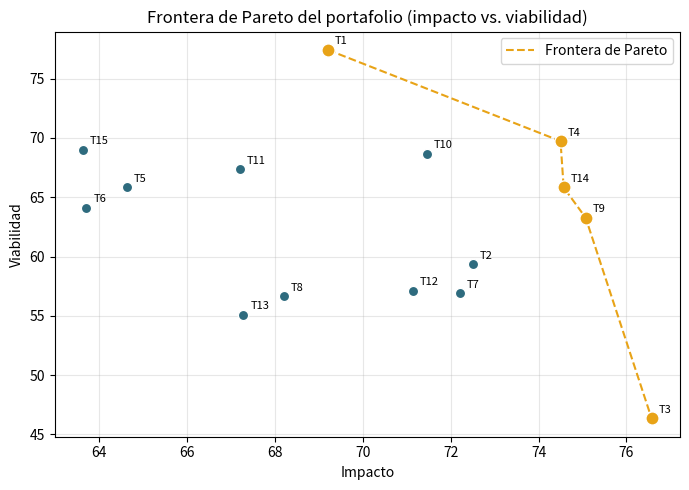
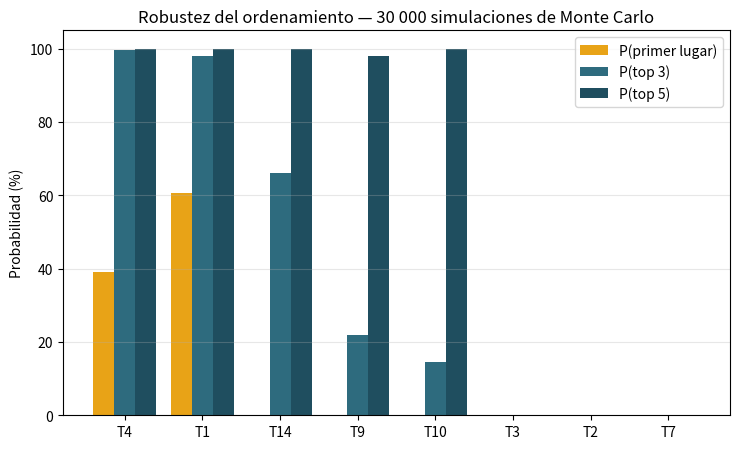

The script that saved these images, in order:
import numpy as np
import pandas as pd
from scipy import stats
import matplotlib.pyplot as plt

criterios = ['C1', 'C2', 'C3', 'C4', 'C5', 'C6']
pesos = np.array([0.18, 0.22, 0.16, 0.14, 0.12, 0.18])   # ponderaciones; suman 1

tipologias = {
    'T1': ('O&M predictivo para parques solares y eólicos', 'Energía', [78, 60, 72, 80, 78, 75]),
    'T2': ('Microrredes con gestión inteligente de demanda', 'Energía/agua', [75, 65, 80, 58, 60, 60]),
    'T3': ('Desalinización renovable con gestión hídrica', 'Energía/agua', [70, 78, 82, 45, 50, 45]),
    'T4': ('Orquestador de gestión hídrica comunitaria', 'Energía/agua', [62, 88, 70, 70, 72, 68]),
    'T5': ('Torre de control logística con cadena de frío', 'Logística', [72, 62, 60, 62, 70, 66]),
    'T6': ('Consolidador inteligente de carga regional', 'Logística', [68, 60, 64, 60, 72, 62]),
    'T7': ('Pesca y acuicultura artesanal inteligente', 'Agro-pesca', [64, 82, 68, 55, 62, 55]),
    'T8': ('Agricultura de precisión para zonas áridas', 'Agro-pesca', [60, 70, 75, 52, 66, 54]),
    'T9': ('Capacidad de carga turística y destino inteligente', 'Turismo', [70, 72, 85, 60, 66, 64]),
    'T10': ('Revenue management para turismo comunitario', 'Turismo', [72, 75, 66, 64, 72, 70]),
    'T11': ('Guía cultural conversacional español/wayuunaiki', 'Turismo', [58, 80, 60, 66, 74, 64]),
    'T12': ('Clasificación de residuos y simbiosis industrial', 'Economía circular', [66, 66, 84, 56, 60, 56]),
    'T13': ('Valorización inteligente de residuos orgánicos', 'Economía circular', [60, 64, 80, 54, 58, 54]),
    'T14': ('Trazabilidad con blockchain para artesanía Wayuu', 'Manuf./artesanías', [70, 86, 64, 62, 70, 66]),
    'T15': ('Priorizador de inversión pública (multicriterio)', 'Servicios digitales', [58, 68, 64, 72, 70, 66]),
}

cods = list(tipologias)
nombres = {c: tipologias[c][0] for c in cods}
sectores = {c: tipologias[c][1] for c in cods}
M = np.array([tipologias[c][2] for c in cods], dtype=float)

total = M @ pesos
tabla = pd.DataFrame({'Codigo': cods,
                      'Tipologia': [nombres[c] for c in cods],
                      'Sector': [sectores[c] for c in cods],
                      'Total': np.round(total, 1)})
tabla = tabla.sort_values('Total', ascending=False).reset_index(drop=True)
tabla.insert(0, 'Orden', np.arange(1, len(tabla) + 1))
cv = 100 * total.std() / total.mean()
print('Orden de mérito:')
print(tabla.to_string(index=False))
print('\nCoeficiente de variación del puntaje total: %.1f%%' % cv)

impacto = (M[:, 0]*pesos[0] + M[:, 1]*pesos[1] + M[:, 2]*pesos[2]) / pesos[:3].sum()
viabilidad = (M[:, 3]*pesos[3] + M[:, 4]*pesos[4] + M[:, 5]*pesos[5]) / pesos[3:].sum()

def frontera_pareto(x, y):
    eficientes = []
    for i in range(len(x)):
        dominado = any((x[j] >= x[i]) and (y[j] >= y[i]) and ((x[j] > x[i]) or (y[j] > y[i]))
                       for j in range(len(x)) if j != i)
        if not dominado:
            eficientes.append(i)
    return eficientes

pf = frontera_pareto(impacto, viabilidad)
r_iv, p_iv = stats.pearsonr(impacto, viabilidad)
print('\nFrontera de Pareto:', sorted(cods[i] for i in pf))
print('Correlación de Pearson impacto-viabilidad: r = %.3f (p = %.3f, n = %d)' % (r_iv, p_iv, len(cods)))

def renormalizar(w):
    return w / w.sum()

escenarios = {
    'Base': pesos,
    'Optimista': renormalizar(pesos * np.array([1.2, 1, 1, 1, 1, 1.2])),
    'Restrictivo': renormalizar(pesos * np.array([1, 1.2, 1.2, 1, 1.2, 1])),
}
rangos = {nom: stats.rankdata(-(M @ w)).astype(int) for nom, w in escenarios.items()}
sensibilidad = pd.DataFrame(rangos, index=cods)
sensibilidad['Variacion_max'] = sensibilidad.max(axis=1) - sensibilidad.min(axis=1)
sensibilidad = sensibilidad.sort_values('Base')
print('\nAnálisis de sensibilidad (orden por escenario):')
print(sensibilidad.to_string())

semilla = 42
n_simulaciones = 30000
concentracion = 80

rng = np.random.default_rng(semilla)
pesos_sim = rng.dirichlet(pesos * concentracion, size=n_simulaciones)
puntajes_sim = pesos_sim @ M.T
ordenes = (-puntajes_sim).argsort(axis=1).argsort(axis=1) + 1

p_top1 = (ordenes == 1).mean(axis=0) * 100
p_top3 = (ordenes <= 3).mean(axis=0) * 100
p_top5 = (ordenes <= 5).mean(axis=0) * 100

montecarlo = pd.DataFrame({'Codigo': cods,
                           'Tipologia': [nombres[c] for c in cods],
                           'P_top1_%': np.round(p_top1, 1),
                           'P_top3_%': np.round(p_top3, 1),
                           'P_top5_%': np.round(p_top5, 1)})
montecarlo = montecarlo.sort_values('P_top3_%', ascending=False).reset_index(drop=True)

rho = np.array([stats.spearmanr(total, puntajes_sim[k]).correlation
                for k in range(0, n_simulaciones, 30)])
spearman_medio = rho.mean()
spearman_ic = (np.percentile(rho, 5), np.percentile(rho, 95))
print('\nRobustez de Monte Carlo (probabilidades, %):')
print(montecarlo.head(8).to_string(index=False))
print('\nSpearman (simulación vs. base): media = %.3f; IC 90%% = [%.3f, %.3f]' % (spearman_medio, spearman_ic[0], spearman_ic[1]))

en_frontera = set(pf)
fig, ax = plt.subplots(figsize=(7, 5))
for i, c in enumerate(cods):
    marca = i in en_frontera
    ax.scatter(impacto[i], viabilidad[i], s=90 if marca else 55,
               color='#E8A317' if marca else '#2E6B7E', edgecolor='white', zorder=3)
    ax.annotate(c, (impacto[i], viabilidad[i]), xytext=(5, 4),
                textcoords='offset points', fontsize=8)
orden_pf = sorted(pf, key=lambda i: impacto[i])
ax.plot([impacto[i] for i in orden_pf], [viabilidad[i] for i in orden_pf],
        '--', color='#E8A317', label='Frontera de Pareto')
ax.set_xlabel('Impacto'); ax.set_ylabel('Viabilidad')
ax.set_title('Frontera de Pareto del portafolio (impacto vs. viabilidad)')
ax.legend(); ax.grid(alpha=0.3)
plt.tight_layout(); plt.savefig('frontera_pareto.png', dpi=200, bbox_inches='tight')

top = montecarlo.head(8)
x = np.arange(len(top)); ancho = 0.27
fig, ax = plt.subplots(figsize=(7.5, 4.6))
ax.bar(x - ancho, top['P_top1_%'], ancho, label='P(primer lugar)', color='#E8A317')
ax.bar(x,         top['P_top3_%'], ancho, label='P(top 3)', color='#2E6B7E')
ax.bar(x + ancho, top['P_top5_%'], ancho, label='P(top 5)', color='#1F4E5F')
ax.set_xticks(x); ax.set_xticklabels(top['Codigo'])
ax.set_ylabel('Probabilidad (%)')
ax.set_title('Robustez del ordenamiento — 30 000 simulaciones de Monte Carlo')
ax.legend(); ax.grid(alpha=0.3, axis='y')
plt.tight_layout(); plt.savefig('robustez_montecarlo.png', dpi=200, bbox_inches='tight')
